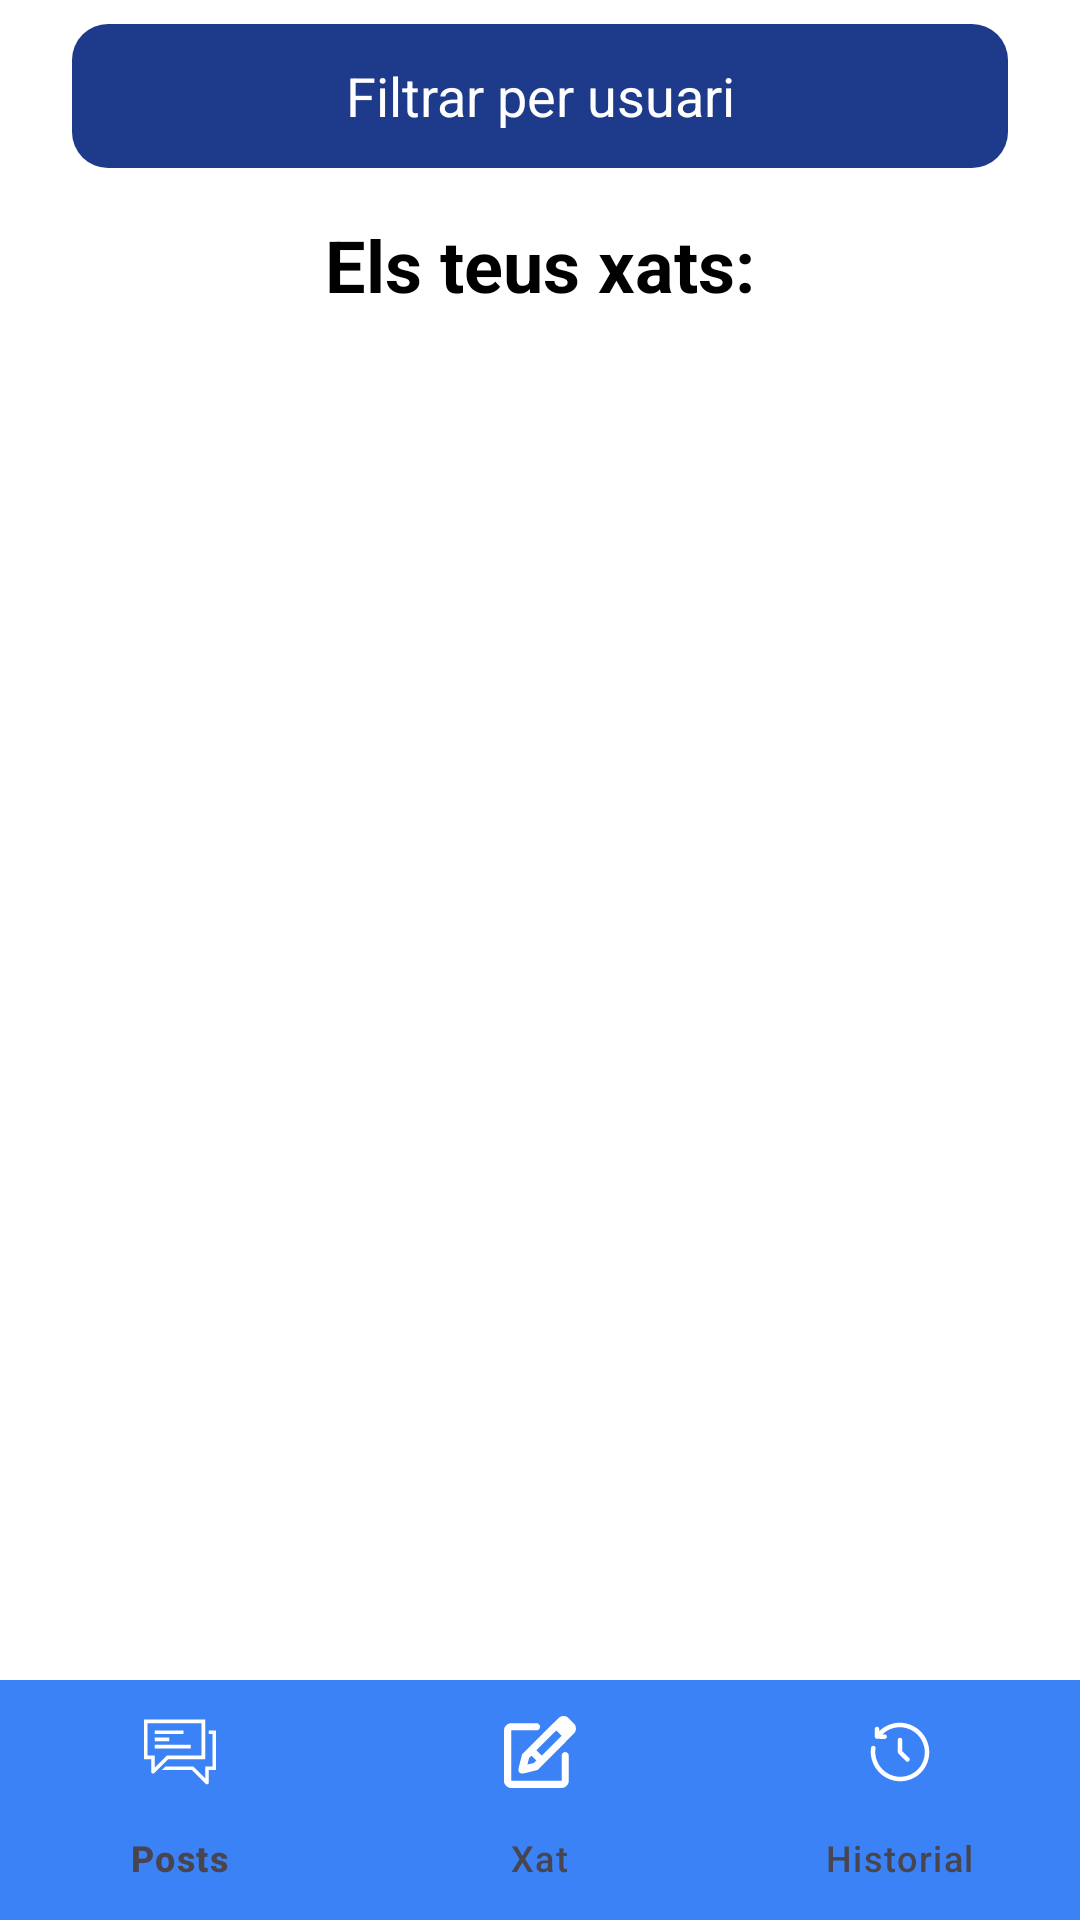

The Android layout XML behind this screen, and the referenced resources:
<!-- AndroidManifest.xml: application theme Theme.SpreadConnect -->
<!-- res/layout/fragment_chats.xml -->
<?xml version="1.0" encoding="utf-8"?>
<layout xmlns:android="http://schemas.android.com/apk/res/android"
    xmlns:tools="http://schemas.android.com/tools"
    xmlns:app="http://schemas.android.com/apk/res-auto"
    tools:context=".ChatsFragment">

    <androidx.constraintlayout.widget.ConstraintLayout
        android:layout_width="match_parent"
        android:layout_height="match_parent"
        android:background="@color/app_background">

        <TextView
            android:id="@+id/tvTitol"
            android:layout_width="match_parent"
            android:layout_height="wrap_content"
            android:text="@string/chats_titol"
            android:textSize="24sp"
            android:textStyle="bold"
            android:textColor="@color/text_chats"
            android:padding="16dp"
            android:gravity="center"
            app:layout_constraintTop_toBottomOf="@id/etFiltreUsuari"
            app:layout_constraintStart_toStartOf="parent"
            app:layout_constraintEnd_toEndOf="parent" />

        <EditText
            android:id="@+id/etFiltreUsuari"
            android:layout_width="0dp"
            android:layout_height="48dp"
            android:layout_marginStart="24dp"
            android:layout_marginTop="8dp"
            android:layout_marginEnd="24dp"
            android:hint="@string/filtrar_usuari"
            android:background="@drawable/bg_filter"
            android:paddingStart="16dp"
            android:paddingEnd="16dp"
            android:textColor="@color/white"
            android:textColorHint="@color/white"
            android:inputType="text"
            android:gravity="center"
            app:layout_constraintTop_toTopOf="parent"
            app:layout_constraintStart_toStartOf="parent"
            app:layout_constraintEnd_toEndOf="parent" />

        <androidx.recyclerview.widget.RecyclerView
            android:id="@+id/rvConverses"
            android:layout_width="match_parent"
            android:layout_height="0dp"
            android:layout_marginTop="8dp"
            app:layout_constraintTop_toBottomOf="@id/tvTitol"
            app:layout_constraintBottom_toTopOf="@id/bottomNavigationView" />

        <TextView
            android:id="@+id/tvBuit"
            android:layout_width="wrap_content"
            android:layout_height="wrap_content"
            android:text="@string/no_converses"
            android:textSize="18sp"
            android:textColor="@color/text_chats"
            android:visibility="gone"
            app:layout_constraintTop_toTopOf="parent"
            app:layout_constraintBottom_toBottomOf="parent"
            app:layout_constraintStart_toStartOf="parent"
            app:layout_constraintEnd_toEndOf="parent" />

        <com.google.android.material.bottomnavigation.BottomNavigationView
            android:id="@+id/bottomNavigationView"
            android:layout_width="0dp"
            android:layout_height="wrap_content"
            android:background="@color/bottom_nav_background"
            app:itemIconTint="@drawable/bottom_nav_colors"
            app:itemTextColor="@drawable/bottom_nav_colors"
            app:menu="@menu/bottom_nav_menu"
            app:layout_constraintBottom_toBottomOf="parent"
            app:layout_constraintStart_toStartOf="parent"
            app:layout_constraintEnd_toEndOf="parent"/>

    </androidx.constraintlayout.widget.ConstraintLayout>
</layout>
<!-- resources referenced by this layout -->
<resources>
  <color name="app_background">#FFFFFF</color>
  <color name="bottom_nav_background">#3B82F6</color>
  <color name="text_chats">#000000</color>
  <color name="white">#FFFFFFFF</color>
  <!-- drawable bg_filter (drawable) -->
  <?xml version="1.0" encoding="utf-8"?>
  <shape xmlns:android="http://schemas.android.com/apk/res/android"
      android:shape="rectangle">
      <solid android:color="@color/input_field_background" />
      <corners android:radius="12dp" />
  </shape>
  <string name="chats_titol">Els teus xats: </string>
  <string name="filtrar_usuari">Filtrar per usuari</string>
  <string name="no_converses">No tens converses</string>
  <style name="Theme.SpreadConnect" parent="Base.Theme.SpreadConnect" />
  <color name="input_field_background">#1E3A8A</color>
  <style name="Base.Theme.SpreadConnect" parent="Theme.Material3.DayNight.NoActionBar">
          <item name="colorPrimary">@color/blue</item>
          <item name="colorOnPrimary">@color/white</item>
          <item name="android:windowBackground">@color/app_background</item>
          <item name="android:textColorPrimary">@color/text_primary</item>
      </style>
  <color name="blue">#3B82F6</color>
  <color name="text_primary">#000000</color>
</resources>
